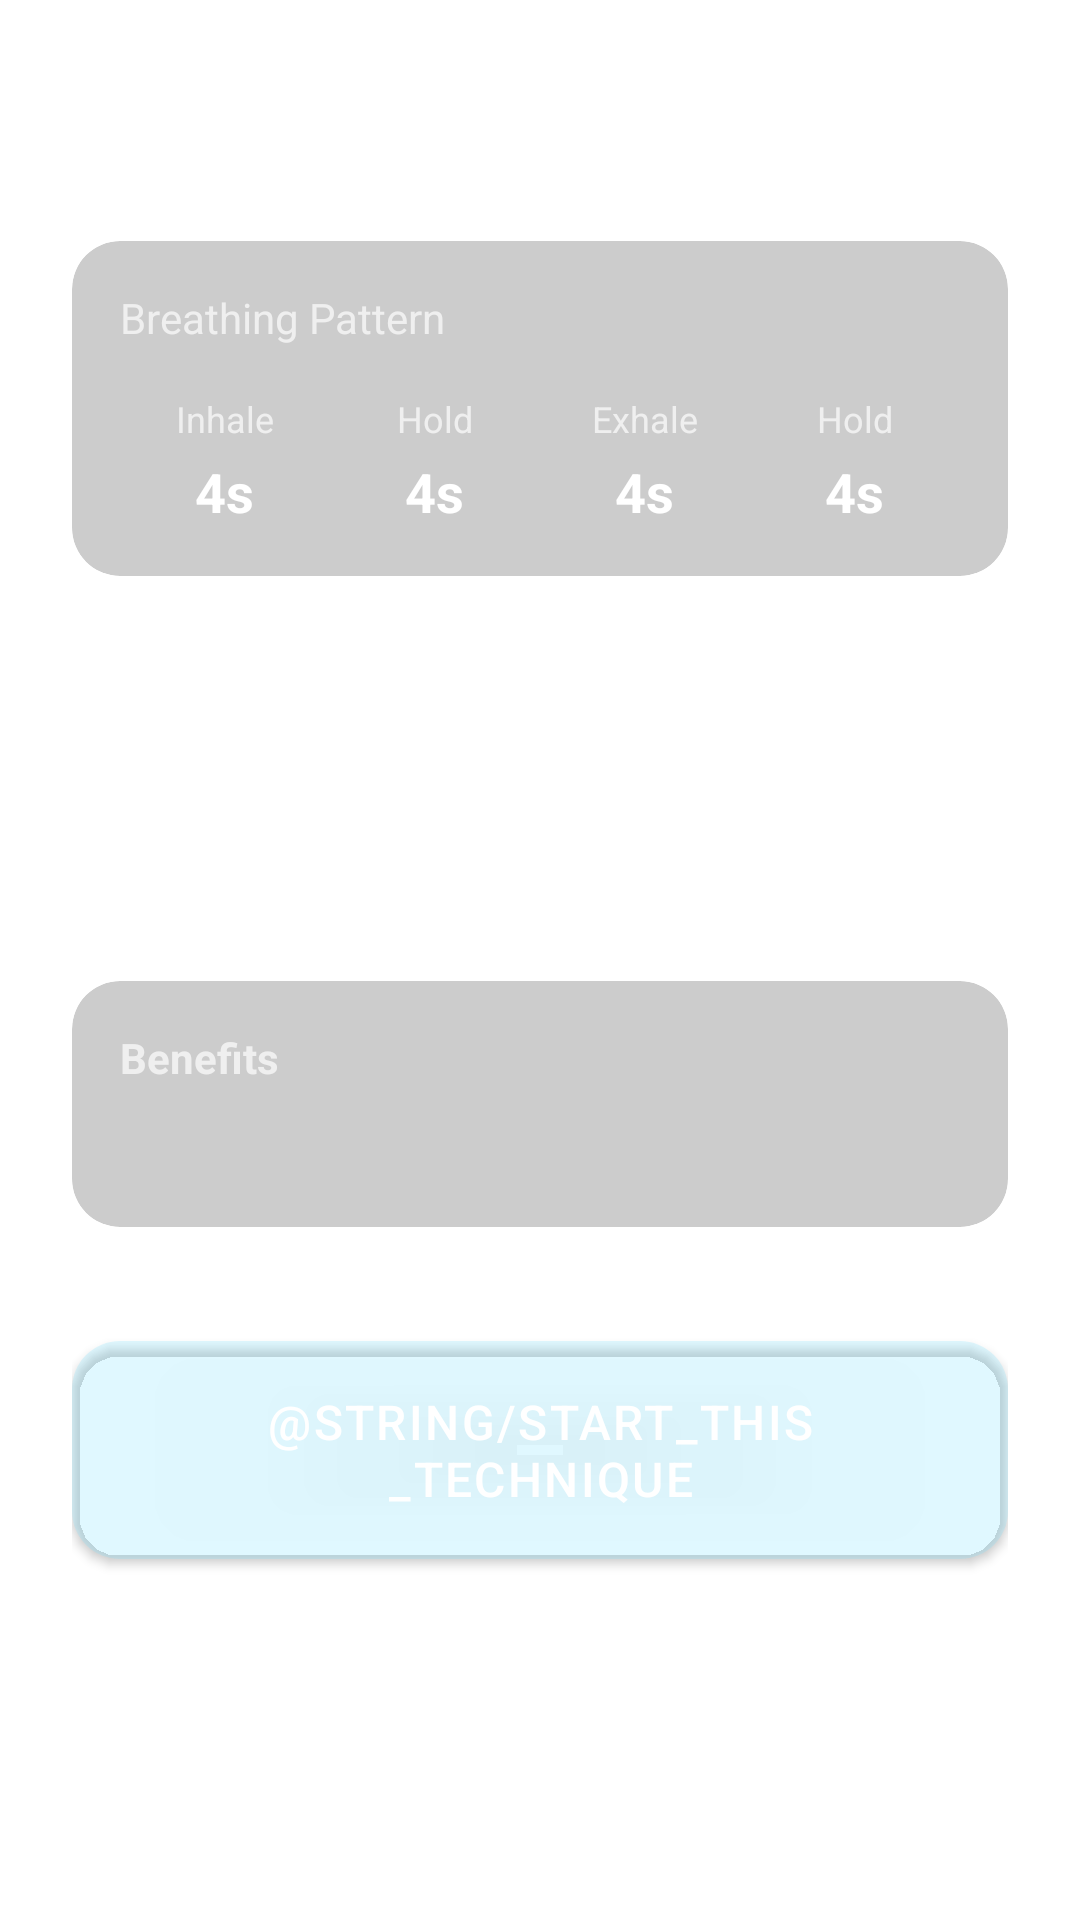

Layout XML and referenced resources for this Android screen:
<!-- AndroidManifest.xml: application theme Theme.BreathWell -->
<!-- res/layout/fragment_technique_info.xml -->
<androidx.core.widget.NestedScrollView
    xmlns:android="http://schemas.android.com/apk/res/android"
    xmlns:app="http://schemas.android.com/apk/res-auto"
    android:layout_width="match_parent"
    android:layout_height="match_parent"
    android:fillViewport="true">

    <androidx.constraintlayout.widget.ConstraintLayout
        android:layout_width="match_parent"
        android:layout_height="wrap_content"
        android:paddingStart="24dp"
        android:paddingEnd="24dp"
        android:paddingTop="16dp"
        android:paddingBottom="32dp">

        <TextView
            android:id="@+id/techniqueTitle"
            android:layout_width="0dp"
            android:layout_height="wrap_content"
            android:text="Technique Name"
            android:textColor="@color/white"
            android:textSize="24sp"
            android:fontFamily="sans-serif-light"
            android:layout_marginTop="8dp"
            app:layout_constraintStart_toStartOf="parent"
            app:layout_constraintEnd_toEndOf="parent"
            app:layout_constraintTop_toTopOf="parent" />

        
        <com.google.android.material.card.MaterialCardView
            android:id="@+id/timingsCard"
            android:layout_width="match_parent"
            android:layout_height="wrap_content"
            android:layout_marginTop="24dp"
            app:cardCornerRadius="16dp"
            app:cardElevation="0dp"
            app:cardBackgroundColor="#33000000"
            app:layout_constraintTop_toBottomOf="@id/techniqueTitle">

            <androidx.constraintlayout.widget.ConstraintLayout
                android:layout_width="match_parent"
                android:layout_height="wrap_content"
                android:padding="16dp">

                <TextView
                    android:id="@+id/timingsLabel"
                    android:layout_width="wrap_content"
                    android:layout_height="wrap_content"
                    android:text="@string/breathing_pattern"
                    android:textColor="#B0FFFFFF"
                    android:textSize="14sp"
                    app:layout_constraintStart_toStartOf="parent"
                    app:layout_constraintTop_toTopOf="parent" />

                <LinearLayout
                    android:layout_width="match_parent"
                    android:layout_height="wrap_content"
                    android:orientation="horizontal"
                    android:layout_marginTop="16dp"
                    app:layout_constraintTop_toBottomOf="@id/timingsLabel">

                    <LinearLayout
                        android:layout_width="0dp"
                        android:layout_height="wrap_content"
                        android:layout_weight="1"
                        android:orientation="vertical"
                        android:gravity="center">

                        <TextView
                            android:layout_width="wrap_content"
                            android:layout_height="wrap_content"
                            android:text="Inhale"
                            android:textColor="#B0FFFFFF"
                            android:textSize="12sp" />

                        <TextView
                            android:id="@+id/inhaleDuration"
                            android:layout_width="wrap_content"
                            android:layout_height="wrap_content"
                            android:text="4s"
                            android:textColor="@color/white"
                            android:textSize="18sp"
                            android:textStyle="bold"
                            android:layout_marginTop="4dp" />
                    </LinearLayout>

                    <LinearLayout
                        android:layout_width="0dp"
                        android:layout_height="wrap_content"
                        android:layout_weight="1"
                        android:orientation="vertical"
                        android:gravity="center">

                        <TextView
                            android:layout_width="wrap_content"
                            android:layout_height="wrap_content"
                            android:text="Hold"
                            android:textColor="#B0FFFFFF"
                            android:textSize="12sp" />

                        <TextView
                            android:id="@+id/hold1Duration"
                            android:layout_width="wrap_content"
                            android:layout_height="wrap_content"
                            android:text="4s"
                            android:textColor="@color/white"
                            android:textSize="18sp"
                            android:textStyle="bold"
                            android:layout_marginTop="4dp" />
                    </LinearLayout>

                    <LinearLayout
                        android:layout_width="0dp"
                        android:layout_height="wrap_content"
                        android:layout_weight="1"
                        android:orientation="vertical"
                        android:gravity="center">

                        <TextView
                            android:layout_width="wrap_content"
                            android:layout_height="wrap_content"
                            android:text="Exhale"
                            android:textColor="#B0FFFFFF"
                            android:textSize="12sp" />

                        <TextView
                            android:id="@+id/exhaleDuration"
                            android:layout_width="wrap_content"
                            android:layout_height="wrap_content"
                            android:text="4s"
                            android:textColor="@color/white"
                            android:textSize="18sp"
                            android:textStyle="bold"
                            android:layout_marginTop="4dp" />
                    </LinearLayout>

                    <LinearLayout
                        android:layout_width="0dp"
                        android:layout_height="wrap_content"
                        android:layout_weight="1"
                        android:orientation="vertical"
                        android:gravity="center">

                        <TextView
                            android:layout_width="wrap_content"
                            android:layout_height="wrap_content"
                            android:text="Hold"
                            android:textColor="#B0FFFFFF"
                            android:textSize="12sp" />

                        <TextView
                            android:id="@+id/hold2Duration"
                            android:layout_width="wrap_content"
                            android:layout_height="wrap_content"
                            android:text="4s"
                            android:textColor="@color/white"
                            android:textSize="18sp"
                            android:textStyle="bold"
                            android:layout_marginTop="4dp" />
                    </LinearLayout>
                </LinearLayout>
            </androidx.constraintlayout.widget.ConstraintLayout>
        </com.google.android.material.card.MaterialCardView>

        
        <TextView
            android:id="@+id/descriptionLabel"
            android:layout_width="wrap_content"
            android:layout_height="wrap_content"
            android:text="@string/about_this_technique"
            android:textColor="@color/white"
            android:textSize="18sp"
            android:layout_marginTop="24dp"
            app:layout_constraintStart_toStartOf="parent"
            app:layout_constraintTop_toBottomOf="@id/timingsCard" />

        <TextView
            android:id="@+id/descriptionText"
            android:layout_width="0dp"
            android:layout_height="wrap_content"
            android:text="Description of the breathing technique and its benefits..."
            android:textColor="#E0FFFFFF"
            android:textSize="16sp"
            android:lineSpacingExtra="6dp"
            android:layout_marginTop="16dp"
            app:layout_constraintStart_toStartOf="parent"
            app:layout_constraintEnd_toEndOf="parent"
            app:layout_constraintTop_toBottomOf="@id/descriptionLabel" />

        
        <com.google.android.material.card.MaterialCardView
            android:id="@+id/benefitsCard"
            android:layout_width="match_parent"
            android:layout_height="wrap_content"
            android:layout_marginTop="24dp"
            app:cardCornerRadius="16dp"
            app:cardElevation="0dp"
            app:cardBackgroundColor="#33000000"
            app:layout_constraintTop_toBottomOf="@id/descriptionText">

            <LinearLayout
                android:layout_width="match_parent"
                android:layout_height="wrap_content"
                android:orientation="vertical"
                android:padding="16dp">

                <TextView
                    android:layout_width="wrap_content"
                    android:layout_height="wrap_content"
                    android:text="@string/benefits"
                    android:textColor="#B0FFFFFF"
                    android:textSize="14sp"
                    android:textStyle="bold" />

                <TextView
                    android:id="@+id/benefitsText"
                    android:layout_width="match_parent"
                    android:layout_height="wrap_content"
                    android:textColor="@color/white"
                    android:layout_marginTop="12dp"
                    android:lineSpacingExtra="6dp" />
            </LinearLayout>
        </com.google.android.material.card.MaterialCardView>

        
        <com.google.android.material.button.MaterialButton
            android:id="@+id/startButton"
            android:layout_width="match_parent"
            android:layout_height="wrap_content"
            android:text="@string/start_this_technique"
            android:textColor="@color/white"
            android:textSize="16sp"
            android:letterSpacing="0.05"
            android:textAllCaps="true"
            android:paddingTop="16dp"
            android:paddingBottom="16dp"
            android:layout_marginTop="32dp"
            app:cornerRadius="16dp"
            app:backgroundTint="@color/cyan_gradient_start"
            app:layout_constraintStart_toStartOf="parent"
            app:layout_constraintEnd_toEndOf="parent"
            app:layout_constraintTop_toBottomOf="@id/benefitsCard" />

    </androidx.constraintlayout.widget.ConstraintLayout>
</androidx.core.widget.NestedScrollView>
<!-- resources referenced by this layout -->
<resources>
  <color name="cyan_gradient_start">#3D7DDFFF</color>
  <color name="white">#FFFFFF</color>
  <string name="benefits">Benefits</string>
  <string name="breathing_pattern">Breathing Pattern</string>
  <style name="Theme.BreathWell" parent="Theme.MaterialComponents.DayNight.DarkActionBar">
          
          <item name="colorPrimary">@color/cyan_500</item>
          <item name="colorPrimaryVariant">@color/cyan_400</item>
          <item name="colorOnPrimary">@color/white</item>
  
          
          <item name="colorSecondary">@color/cyan_500</item>
          <item name="colorSecondaryVariant">@color/cyan_400</item>
          <item name="colorOnSecondary">@color/white</item>
  
          
          <item name="android:statusBarColor">@android:color/transparent</item>
          <item name="android:navigationBarColor">@android:color/transparent</item>
  
          
          <item name="android:textColorPrimary">@color/white</item>
          <item name="android:textColorSecondary">#B0FFFFFF</item>
      </style>
  <color name="cyan_500">#00D4FF</color>
  <color name="cyan_400">#38E1FF</color>
</resources>
